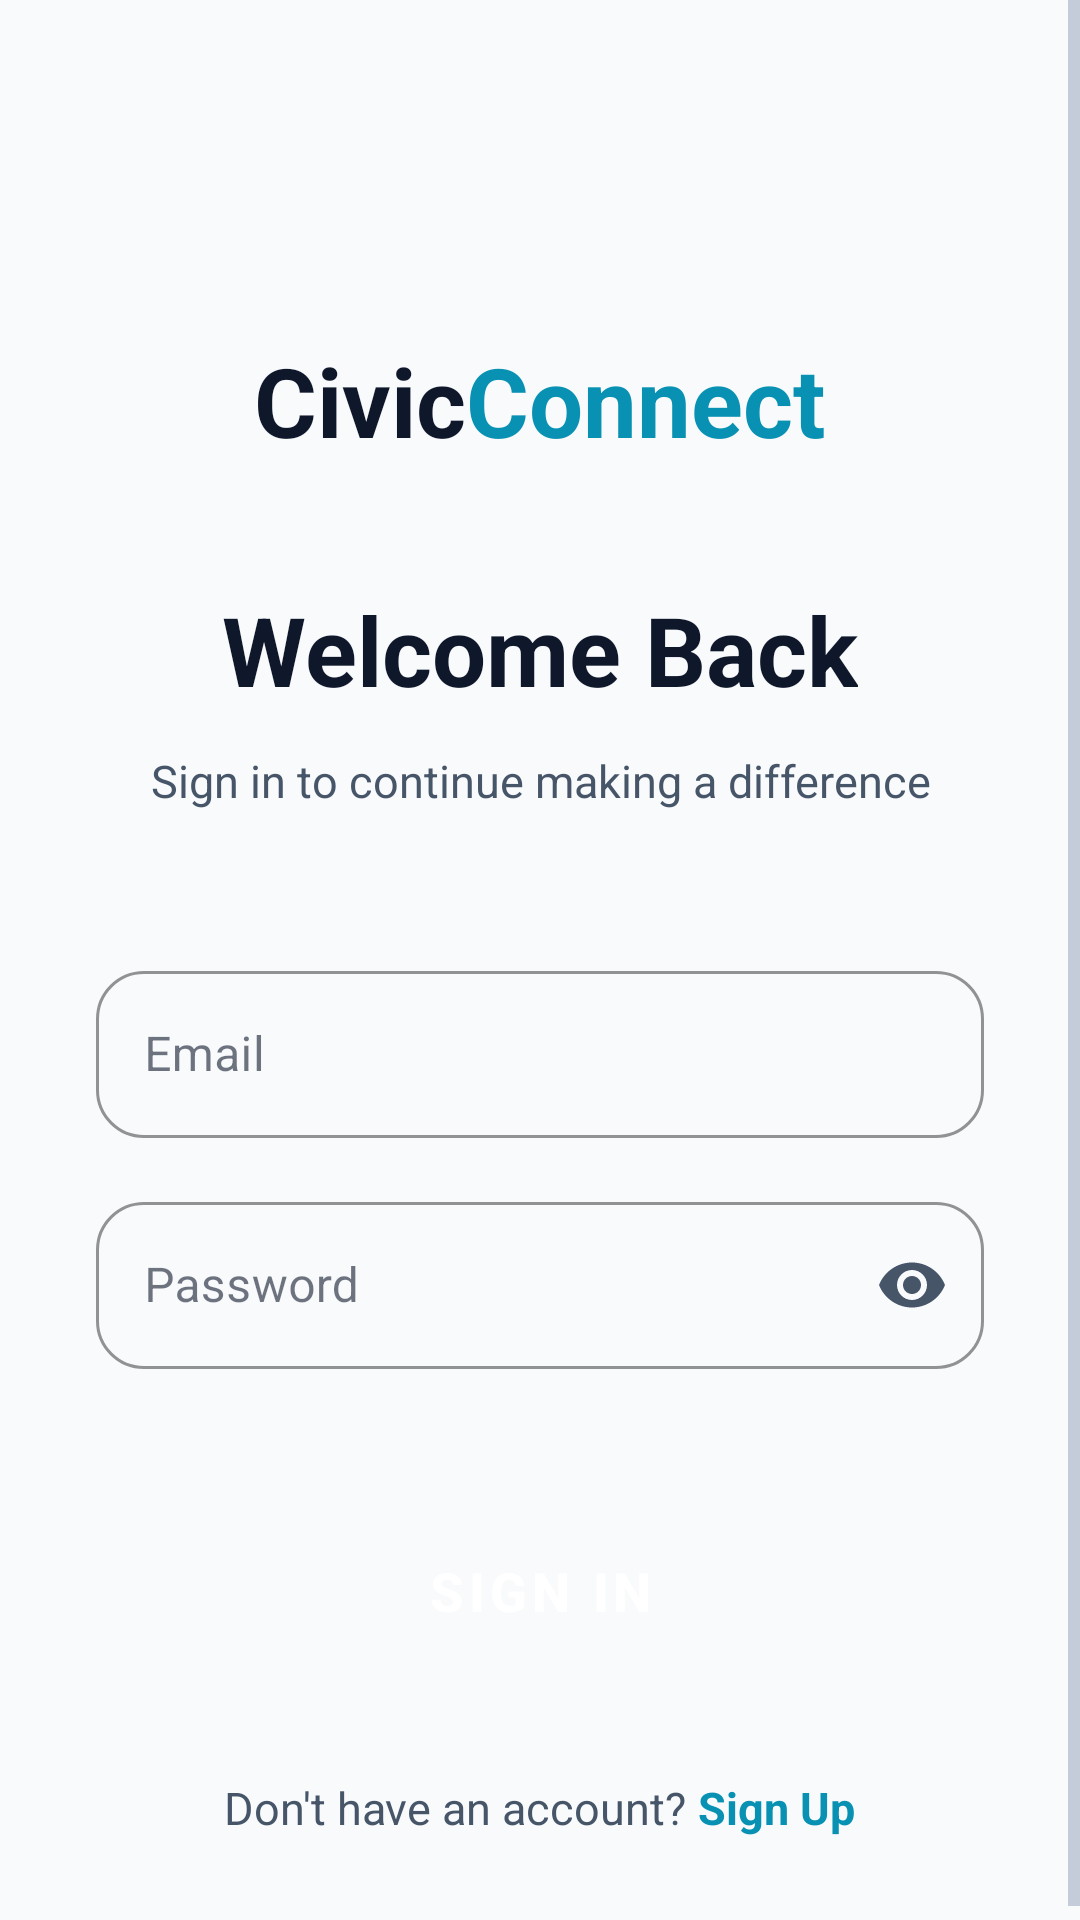

This screen was rendered from an Android layout file. Write that file and the resources it references.
<!-- AndroidManifest.xml: application theme Theme.CivicConnect -->
<!-- res/layout/activity_login.xml -->
<?xml version="1.0" encoding="utf-8"?>
<ScrollView xmlns:android="http://schemas.android.com/apk/res/android"
    xmlns:app="http://schemas.android.com/apk/res-auto"
    android:layout_width="match_parent"
    android:layout_height="match_parent"
    android:background="@color/bg_dark"
    android:fillViewport="true"
    android:fitsSystemWindows="true">

    <LinearLayout
        android:layout_width="match_parent"
        android:layout_height="wrap_content"
        android:orientation="vertical"
        android:padding="32dp"
        android:gravity="center_horizontal">

        
        <LinearLayout
            android:layout_width="wrap_content"
            android:layout_height="wrap_content"
            android:orientation="horizontal"
            android:layout_marginTop="80dp">
            <TextView
                android:layout_width="wrap_content"
                android:layout_height="wrap_content"
                android:text="Civic"
                android:textColor="@color/text_primary"
                android:textSize="32sp"
                android:textStyle="bold"/>
            <TextView
                android:layout_width="wrap_content"
                android:layout_height="wrap_content"
                android:text="Connect"
                android:textColor="@color/cyan"
                android:textSize="32sp"
                android:textStyle="bold"/>
        </LinearLayout>

        <TextView
            android:layout_width="wrap_content"
            android:layout_height="wrap_content"
            android:layout_marginTop="40dp"
            android:text="Welcome Back"
            android:textColor="@color/text_primary"
            android:textSize="32sp"
            android:textStyle="bold"/>

        <TextView
            android:layout_width="wrap_content"
            android:layout_height="wrap_content"
            android:layout_marginTop="12dp"
            android:text="Sign in to continue making a difference"
            android:textColor="@color/text_secondary"
            android:textSize="15sp"
            android:gravity="center"/>

        
        <com.google.android.material.textfield.TextInputLayout
            android:id="@+id/til_email"
            style="@style/Widget.MaterialComponents.TextInputLayout.OutlinedBox"
            android:layout_width="match_parent"
            android:layout_height="wrap_content"
            android:layout_marginTop="48dp"
            android:hint="@string/email"
            app:boxStrokeColor="@color/cyan"
            app:boxCornerRadiusTopStart="16dp"
            app:boxCornerRadiusTopEnd="16dp"
            app:boxCornerRadiusBottomStart="16dp"
            app:boxCornerRadiusBottomEnd="16dp"
            app:hintTextColor="@color/text_secondary">

            <com.google.android.material.textfield.TextInputEditText
                android:id="@+id/et_email"
                android:layout_width="match_parent"
                android:layout_height="wrap_content"
                android:inputType="textEmailAddress"
                android:textColor="@color/text_primary"
                android:textSize="16sp"
                android:imeOptions="actionNext"/>
        </com.google.android.material.textfield.TextInputLayout>

        
        <com.google.android.material.textfield.TextInputLayout
            android:id="@+id/til_password"
            style="@style/Widget.MaterialComponents.TextInputLayout.OutlinedBox"
            android:layout_width="match_parent"
            android:layout_height="wrap_content"
            android:layout_marginTop="16dp"
            android:hint="@string/password"
            app:boxStrokeColor="@color/cyan"
            app:boxCornerRadiusTopStart="16dp"
            app:boxCornerRadiusTopEnd="16dp"
            app:boxCornerRadiusBottomStart="16dp"
            app:boxCornerRadiusBottomEnd="16dp"
            app:hintTextColor="@color/text_secondary"
            app:passwordToggleEnabled="true"
            app:passwordToggleTint="@color/text_secondary">

            <com.google.android.material.textfield.TextInputEditText
                android:id="@+id/et_password"
                android:layout_width="match_parent"
                android:layout_height="wrap_content"
                android:layout_marginBottom="12dp"
                android:inputType="textPassword"
                android:textColor="@color/text_primary"
                android:textSize="16sp"
                android:imeOptions="actionDone"/>
        </com.google.android.material.textfield.TextInputLayout>

        
        <ProgressBar
            android:id="@+id/progress"
            style="?android:attr/progressBarStyleHorizontal"
            android:layout_width="match_parent"
            android:layout_height="4dp"
            android:layout_marginTop="8dp"
            android:indeterminate="true"
            android:visibility="gone"/>

        
        <Button
            android:id="@+id/btn_sign_in"
            style="@style/CivicConnect.Button.Primary"
            android:layout_width="match_parent"
            android:layout_height="60dp"
            android:layout_marginTop="32dp"
            android:text="@string/sign_in"
            android:textSize="18sp"/>

        
        <LinearLayout
            android:layout_width="wrap_content"
            android:layout_height="wrap_content"
            android:orientation="horizontal"
            android:layout_marginTop="32dp">
            <TextView
                android:layout_width="wrap_content"
                android:layout_height="wrap_content"
                android:text="Don't have an account? "
                android:textColor="@color/text_secondary"
                android:textSize="15sp"/>
            <TextView
                android:id="@+id/tv_sign_up"
                android:layout_width="wrap_content"
                android:layout_height="wrap_content"
                android:text="Sign Up"
                android:textColor="@color/cyan"
                android:textSize="15sp"
                android:textStyle="bold"
                android:clickable="true"
                android:focusable="true"/>
        </LinearLayout>
    </LinearLayout>
</ScrollView>
<!-- resources referenced by this layout -->
<resources>
  <color name="bg_dark">#F8FAFC</color>
  <color name="cyan">#0891B2</color>
  <color name="text_primary">#0F172A</color>
  <color name="text_secondary">#475569</color>
  <string name="email">Email</string>
  <string name="password">Password</string>
  <string name="sign_in">Sign In</string>
  <style name="CivicConnect.Button.Primary" parent="Widget.MaterialComponents.Button">
          <item name="backgroundTint">@color/cyan</item>
          <item name="android:textColor">@color/on_primary</item>
          <item name="android:textStyle">bold</item>
          <item name="cornerRadius">16dp</item>
          <item name="android:minHeight">56dp</item>
      </style>
  <style name="Theme.CivicConnect" parent="Theme.MaterialComponents.DayNight.NoActionBar">
          <item name="colorPrimary">@color/cyan</item>
          <item name="colorPrimaryVariant">@color/cyan_dark</item>
          <item name="colorOnPrimary">@color/black</item>
          <item name="colorSecondary">@color/purple_accent</item>
          <item name="colorSecondaryVariant">@color/purple_accent</item>
          <item name="colorOnSecondary">@color/black</item>
          <item name="android:colorBackground">@color/bg_dark</item>
          <item name="colorSurface">@color/bg_surface</item>
          <item name="colorOnSurface">@color/text_primary</item>
          <item name="android:statusBarColor">@color/bg_dark</item>
          <item name="android:navigationBarColor">@color/bg_dark</item>
          <item name="android:windowLightStatusBar" tools:targetApi="m">true</item>
          
          <item name="colorControlNormal">@color/text_dim</item>
          <item name="colorControlActivated">@color/cyan</item>
      </style>
  <color name="on_primary">#FFFFFF</color>
  <color name="cyan_dark">#155E75</color>
  <color name="black">#FF000000</color>
  <color name="purple_accent">#7C3AED</color>
  <color name="bg_surface">#FFFFFF</color>
  <color name="text_dim">#94A3B8</color>
</resources>
